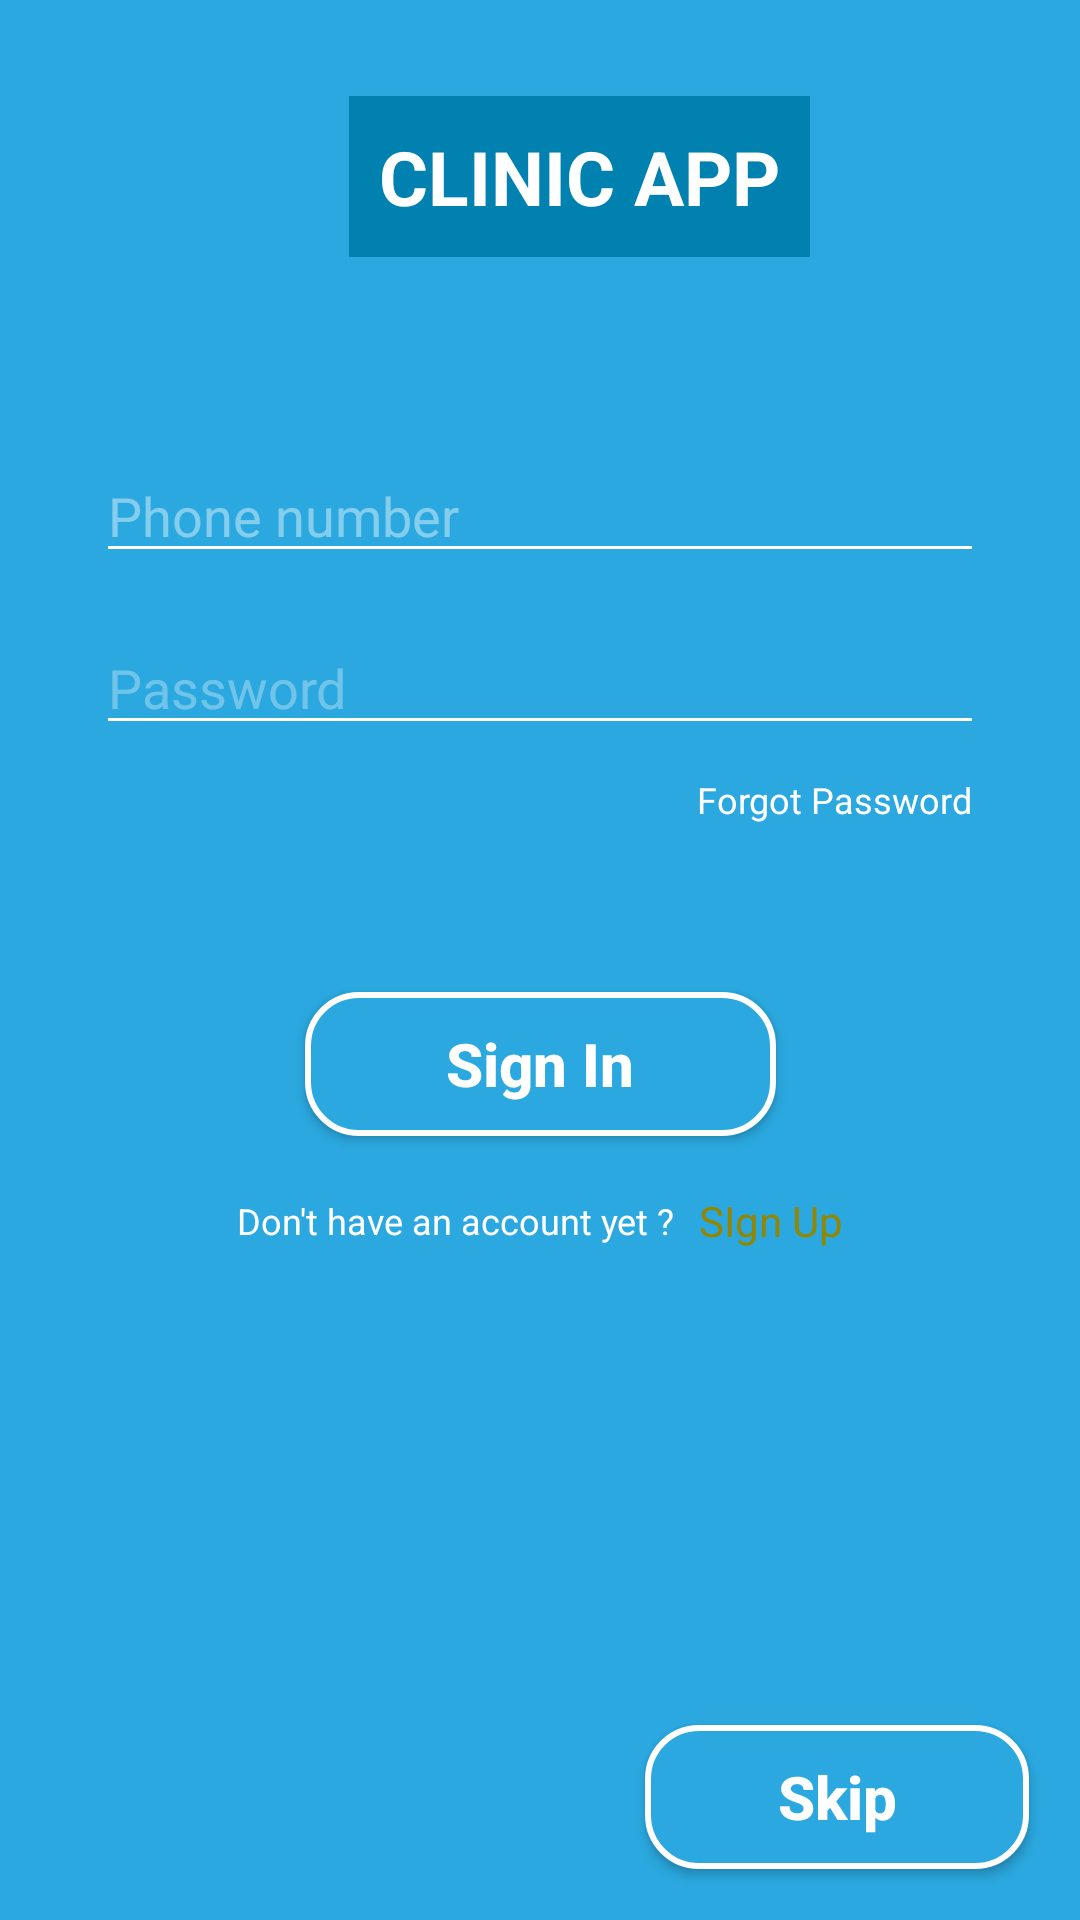

This screen was rendered from an Android layout file. Write that file and the resources it references.
<!-- AndroidManifest.xml: application theme AppTheme -->
<!-- res/layout/activity_sign__in.xml -->
<?xml version="1.0" encoding="utf-8"?>
<android.support.constraint.ConstraintLayout xmlns:android="http://schemas.android.com/apk/res/android"
    xmlns:app="http://schemas.android.com/apk/res-auto"
    xmlns:tools="http://schemas.android.com/tools"
    android:layout_width="match_parent"
    android:layout_height="match_parent"
    android:background="@color/BLUE"
    tools:context=".Sign_In">


    <TextView
        android:id="@+id/textView3"
        android:layout_width="wrap_content"
        android:layout_height="wrap_content"
        android:layout_marginStart="125dp"
        android:layout_marginTop="32dp"
        android:layout_marginEnd="125dp"
        android:background="@color/Dblue"
        android:padding="10dp"
        android:text="CLINIC APP"
        android:textColor="@color/WHT"
        android:textSize="25sp"
        android:textStyle="bold"
        app:layout_constraintEnd_toEndOf="parent"
        app:layout_constraintHorizontal_bias="0.2"
        app:layout_constraintStart_toStartOf="parent"
        app:layout_constraintTop_toTopOf="parent" />


    <EditText
        android:id="@+id/editText3"
        android:layout_width="0dp"
        android:layout_height="wrap_content"
        android:layout_marginStart="32dp"
        android:layout_marginTop="64dp"
        android:layout_marginEnd="32dp"
        android:layout_marginBottom="32dp"
        android:backgroundTint="@color/WHT"
        android:ems="10"
        android:hint="Phone number"
        android:inputType="textEmailAddress"
        android:selectAllOnFocus="true"
        android:textColor="#FFFFFF"
        android:textColorHighlight="#6101421E"
        android:textColorHint="#6CFFFFFF"
        android:textColorLink="#FFFFFF"
        app:layout_constraintBottom_toTopOf="@+id/editText4"
        app:layout_constraintEnd_toEndOf="parent"
        app:layout_constraintHorizontal_bias="0.0"
        app:layout_constraintStart_toStartOf="parent"
        app:layout_constraintTop_toBottomOf="@+id/textView3" />

    <EditText
        android:id="@+id/editText4"
        android:layout_width="0dp"
        android:layout_height="wrap_content"
        android:layout_marginStart="32dp"
        android:layout_marginTop="16dp"
        android:layout_marginEnd="32dp"
        android:ems="10"
        android:hint="Password"
        android:inputType="textPassword"
        android:backgroundTint="@color/WHT"
        android:textColor="#FFFFFF"
        android:textColorHighlight="#6101421E"
        android:textColorHint="#54FFFFFF"
        android:textColorLink="#FFFFFF"
        app:layout_constraintEnd_toEndOf="parent"
        app:layout_constraintHorizontal_bias="1.0"
        app:layout_constraintStart_toStartOf="parent"
        app:layout_constraintTop_toBottomOf="@+id/editText3" />

    <Button
        android:id="@+id/button3"
        android:layout_width="157dp"
        android:layout_height="wrap_content"
        android:layout_marginTop="70dp"
        android:layout_marginBottom="8dp"
        android:background="@drawable/button_edge"
        android:text="@string/sign_in"
        android:textAllCaps="false"
        android:textColor="@color/WHT"
        android:textSize="20sp"
        android:textStyle="bold"
        app:layout_constraintBottom_toTopOf="@+id/textView5"
        app:layout_constraintEnd_toEndOf="@+id/editText4"
        app:layout_constraintStart_toStartOf="@+id/editText4"
        app:layout_constraintTop_toBottomOf="@+id/editText4" />

    <TextView
        android:id="@+id/textView4"
        android:layout_width="wrap_content"
        android:layout_height="wrap_content"
        android:layout_marginStart="260dp"
        android:layout_marginTop="10dp"
        android:layout_marginEnd="32dp"
        android:layout_marginBottom="56dp"
        android:text="Forgot Password"
        android:textColor="@color/WHT"
        android:textSize="12sp"
        app:layout_constraintBottom_toTopOf="@+id/button3"
        app:layout_constraintEnd_toEndOf="@+id/editText4"
        app:layout_constraintStart_toEndOf="@+id/editText4"
        app:layout_constraintStart_toStartOf="parent"
        app:layout_constraintTop_toBottomOf="@+id/editText4" />

    <TextView
        android:id="@+id/textView5"
        android:layout_width="wrap_content"
        android:layout_height="wrap_content"
        android:layout_marginTop="20dp"
        android:layout_marginEnd="8dp"
        android:text="Don't have an account yet ?"
        android:textColor="#FFFFFF"
        android:textSize="12sp"
        app:layout_constraintEnd_toStartOf="@+id/textView7"
        app:layout_constraintHorizontal_chainStyle="packed"
        app:layout_constraintStart_toStartOf="parent"
        app:layout_constraintTop_toBottomOf="@+id/button3" />

    <TextView
        android:id="@+id/textView7"
        android:layout_width="wrap_content"
        android:layout_height="wrap_content"
        android:text="SIgn Up"
        android:textColor="#928605"
        app:layout_constraintBottom_toBottomOf="@+id/textView5"
        app:layout_constraintEnd_toEndOf="parent"
        app:layout_constraintStart_toEndOf="@+id/textView5"
        app:layout_constraintTop_toTopOf="@+id/textView5" />

    <Button
        android:id="@+id/button5"
        android:layout_width="128dp"
        android:layout_height="wrap_content"
        android:layout_marginEnd="17dp"
        android:layout_marginBottom="17dp"
        android:background="@drawable/button_edge"
        android:paddingStart="10dp"
        android:paddingEnd="10dp"
        android:text="Skip"
        android:textAllCaps="false"
        android:textColor="@color/WHT"
        android:textSize="20sp"
        android:textStyle="bold"
        app:layout_constraintBottom_toBottomOf="parent"
        app:layout_constraintEnd_toEndOf="parent" />


</android.support.constraint.ConstraintLayout>
<!-- resources referenced by this layout -->
<resources>
  <color name="BLUE">#2AA8DF</color>
  <color name="Dblue">#0081AF</color>
  <color name="WHT">#FFFFFF</color>
  <!-- drawable button_edge (drawable) -->
  <?xml version="1.0" encoding="utf-8"?>
  <shape xmlns:android="http://schemas.android.com/apk/res/android"
  android:shape="rectangle">
  <solid android:color="@color/BLUE"/>
  <stroke
      android:width="2dp"
      android:color="#FFFFFF" />
  <corners android:radius="17dp"/>
  </shape>
  <string name="sign_in">Sign In</string>
  <style name="AppTheme" parent="Theme.AppCompat.Light.DarkActionBar">
          
          <item name="colorPrimary">@color/colorPrimary</item>
          <item name="colorPrimaryDark">@color/colorPrimaryDark</item>
          <item name="colorAccent">@color/colorAccent</item>
          <item name="android:textColor">@color/Fdwht</item>
      </style>
  <color name="colorPrimary">#008577</color>
  <color name="colorPrimaryDark">#00574B</color>
  <color name="colorAccent">#D81B60</color>
  <color name="Fdwht">#CDF6F2F2</color>
</resources>
